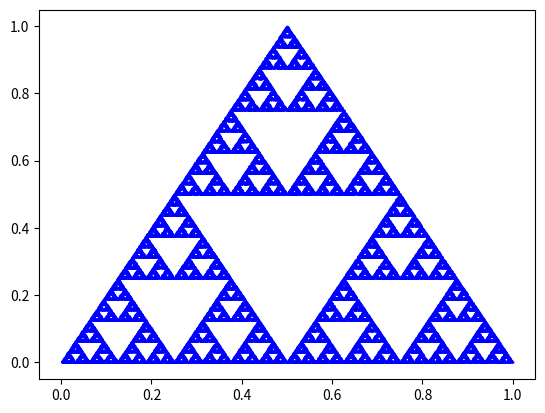

Recreate this plot in Python.
import numpy as np
import matplotlib.pyplot as plt


def sierpenski(x_s, y_s):
    rand = np.random.randint(1, 4)
    if rand == 1:
        (x_s, y_s) = (x_s / 2, y_s / 2)
    elif rand == 2:
        (x_s, y_s) = ((x_s + 1) / 2, y_s / 2)
    else:
        (x_s, y_s) = ((x_s + 1 / 2) / 2, (y_s + 1) / 2)
    return (x_s, y_s)
counter = 1
(x, y) = (1/2, 1/2)
xcoords = [1/2]
ycoords = [1/2]
while counter < 3:
    (x, y) = sierpenski(x, y)
    counter += 1
while counter < 100000:
    (x, y) = sierpenski(x, y)
    counter += 1
    xcoords.append(x)
    ycoords.append(y)
plt.scatter(xcoords, ycoords, marker=".", s=0.5, c="blue")
plt.show()
